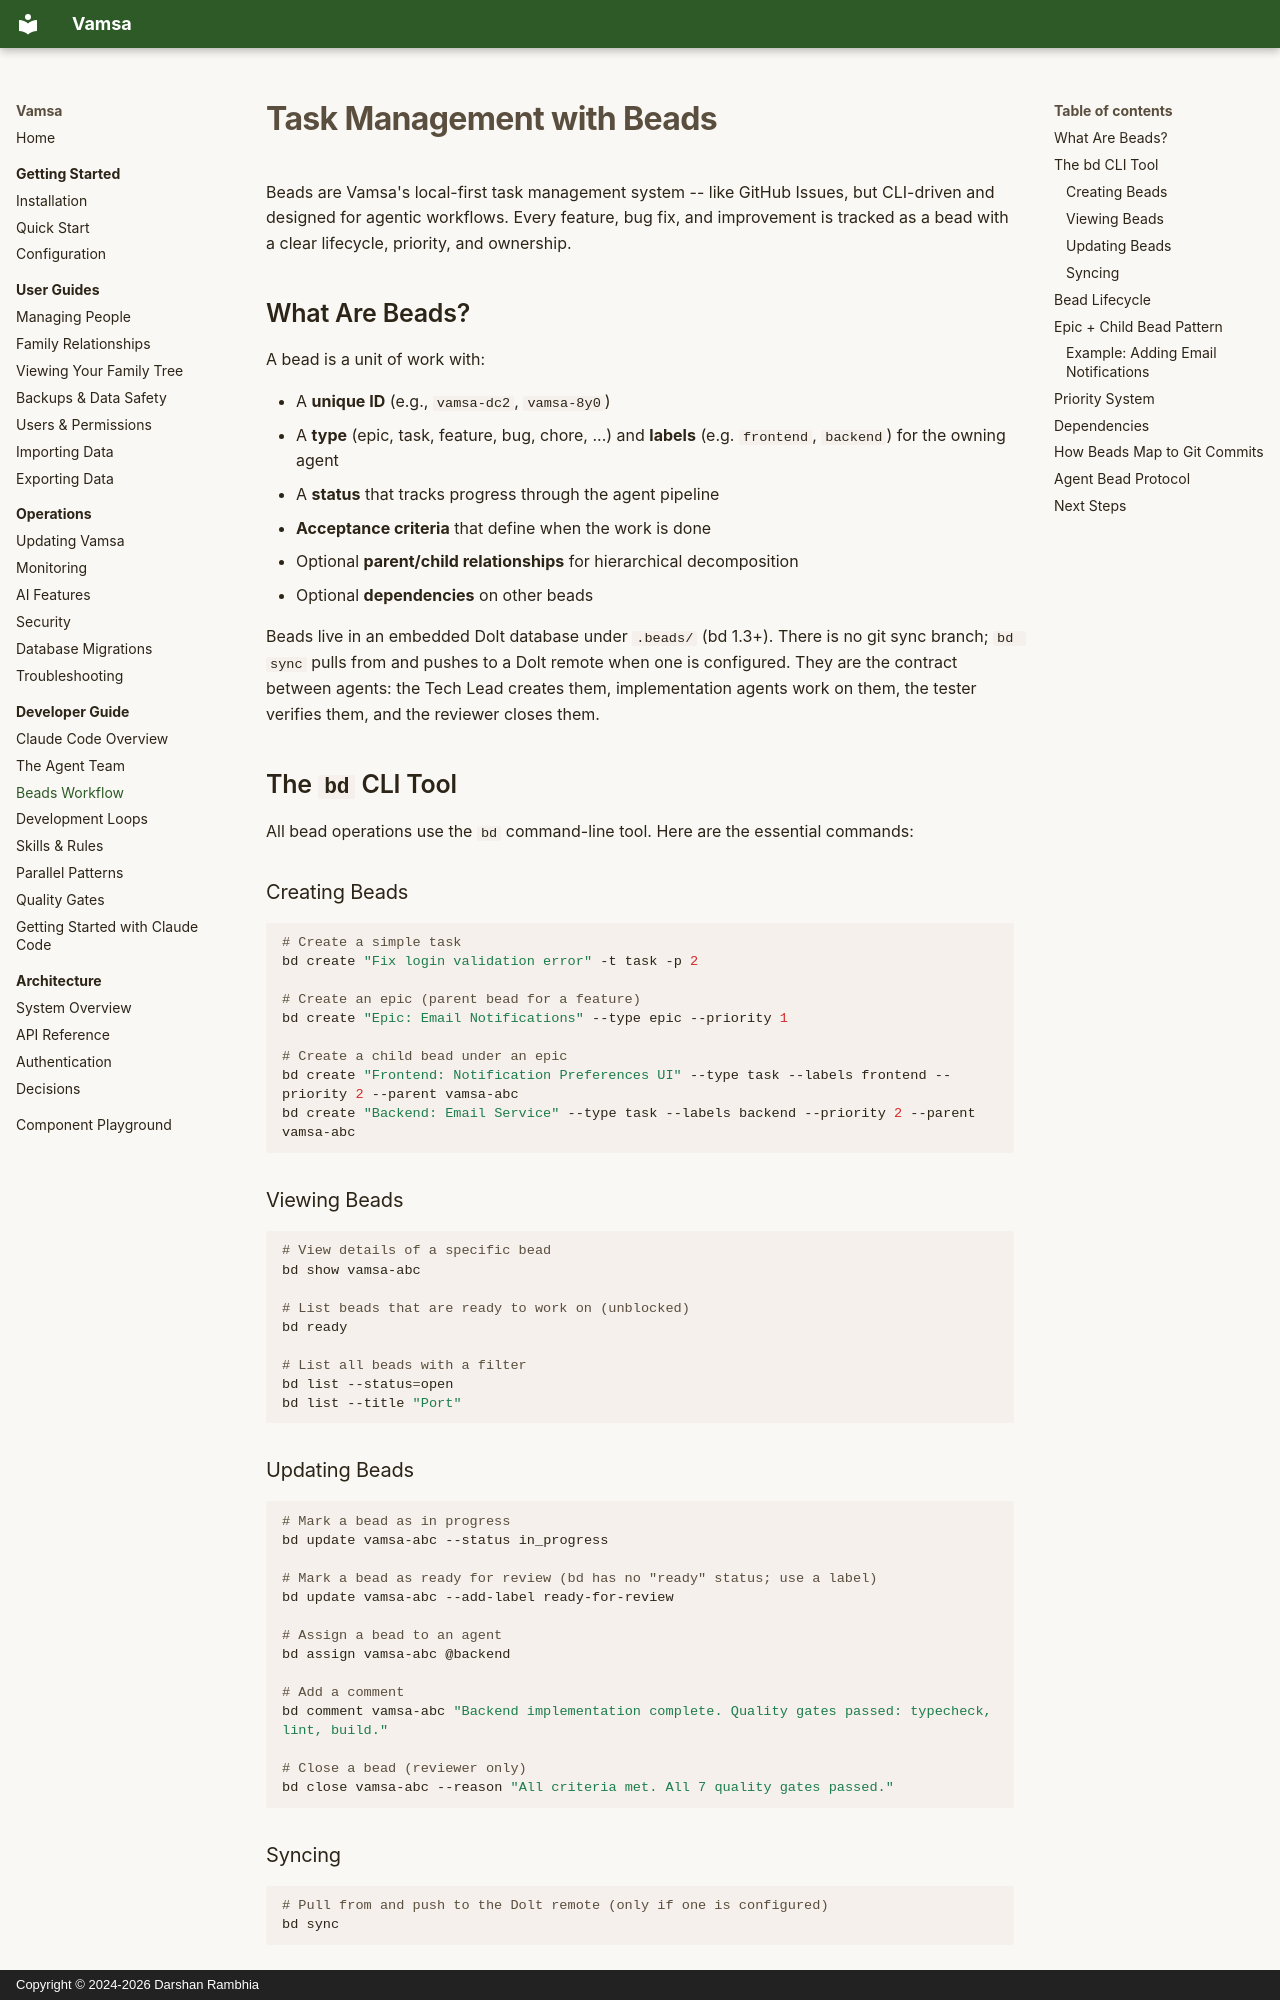

repository: darshan-rambhia/vamsa · page: developer/beads-workflow/index.html · generator: mkdocs · copyright: Copyright © 2024-2026 Darshan Rambhia

# Task Management with Beads

Beads are Vamsa's local-first task management system -- like GitHub Issues, but CLI-driven and designed for agentic workflows. Every feature, bug fix, and improvement is tracked as a bead with a clear lifecycle, priority, and ownership.

## What Are Beads?

A bead is a unit of work with:

- A **unique ID** (e.g., `vamsa-dc2`, `vamsa-8y0`)
- A **type** (epic, task, feature, bug, chore, ...) and **labels** (e.g. `frontend`, `backend`) for the owning agent
- A **status** that tracks progress through the agent pipeline
- **Acceptance criteria** that define when the work is done
- Optional **parent/child relationships** for hierarchical decomposition
- Optional **dependencies** on other beads

Beads live in an embedded Dolt database under `.beads/` (bd 1.3+). There is no git sync branch; `bd sync` pulls from and pushes to a Dolt remote when one is configured. They are the contract between agents: the Tech Lead creates them, implementation agents work on them, the tester verifies them, and the reviewer closes them.

## The `bd` CLI Tool

All bead operations use the `bd` command-line tool. Here are the essential commands:

### Creating Beads

```bash
# Create a simple task
bd create "Fix login validation error" -t task -p 2

# Create an epic (parent bead for a feature)
bd create "Epic: Email Notifications" --type epic --priority 1

# Create a child bead under an epic
bd create "Frontend: Notification Preferences UI" --type task --labels frontend --priority 2 --parent vamsa-abc
bd create "Backend: Email Service" --type task --labels backend --priority 2 --parent vamsa-abc
```

### Viewing Beads

```bash
# View details of a specific bead
bd show vamsa-abc

# List beads that are ready to work on (unblocked)
bd ready

# List all beads with a filter
bd list --status=open
bd list --title "Port"
```

### Updating Beads

```bash
# Mark a bead as in progress
bd update vamsa-abc --status in_progress

# Mark a bead as ready for review (bd has no "ready" status; use a label)
bd update vamsa-abc --add-label ready-for-review

# Assign a bead to an agent
bd assign vamsa-abc @backend

# Add a comment
bd comment vamsa-abc "Backend implementation complete. Quality gates passed: typecheck, lint, build."

# Close a bead (reviewer only)
bd close vamsa-abc --reason "All criteria met. All 7 quality gates passed."
```

### Syncing

```bash
# Pull from and push to the Dolt remote (only if one is configured)
bd sync
```
